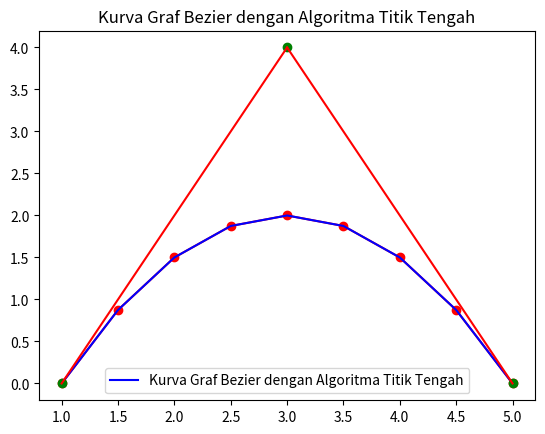

This chart was generated by the following Python code:
import matplotlib.pyplot as plt

def mid(point1, point2):
    x = (point1[0] + point2[0])/2
    y = (point1[1] + point2[1])/2
    return (x,y)
def bejir(point1, point2, point3, iterate, iterateMax):
    solution = []
    if iterate == iterateMax:
        pos1 = mid(point1, point2)
        pos2 = mid(point2, point3)
        solution += [mid(pos1, pos2)]
        return solution
    elif iterate < iterateMax:
        pos1 = mid(point1, point2)
        pos2 = mid(point2, point3)
        if iterate == 1:
            solution += [point1]
        solution += bejir(point1, pos1, mid(pos1,pos2), iterate+1, iterateMax)
        solution += [mid(pos1, pos2)]
        solution += bejir(mid(pos1,pos2), pos2, point3, iterate+1, iterateMax)
        if iterate == 1:
            solution += [point3]
        return solution

if __name__ == "__main__":
    point1 = (1,0)
    point2 = (3,4)
    point3 = (5,0)
    sol = []
    sol = bejir(point1, point2, point3, 1, 3)
    print(sol)
    plt.plot([point[0] for point in sol], [point[1] for point in sol], 'ro-')
    plt.plot([point[0] for point in sol], [point[1] for point in sol], 'b-', label='Kurva Graf Bezier dengan Algoritma Titik Tengah')
    plt.plot(point1[0], point1[1], 'go')
    plt.plot(point2[0], point2[1], 'go')
    plt.plot(point3[0], point3[1], 'go')
    plt.plot([1, 3], [0, 4], 'r-')
    plt.plot([3, 5], [4, 0], 'r')
    plt.title('Kurva Graf Bezier dengan Algoritma Titik Tengah')
    plt.legend()
    plt.show()